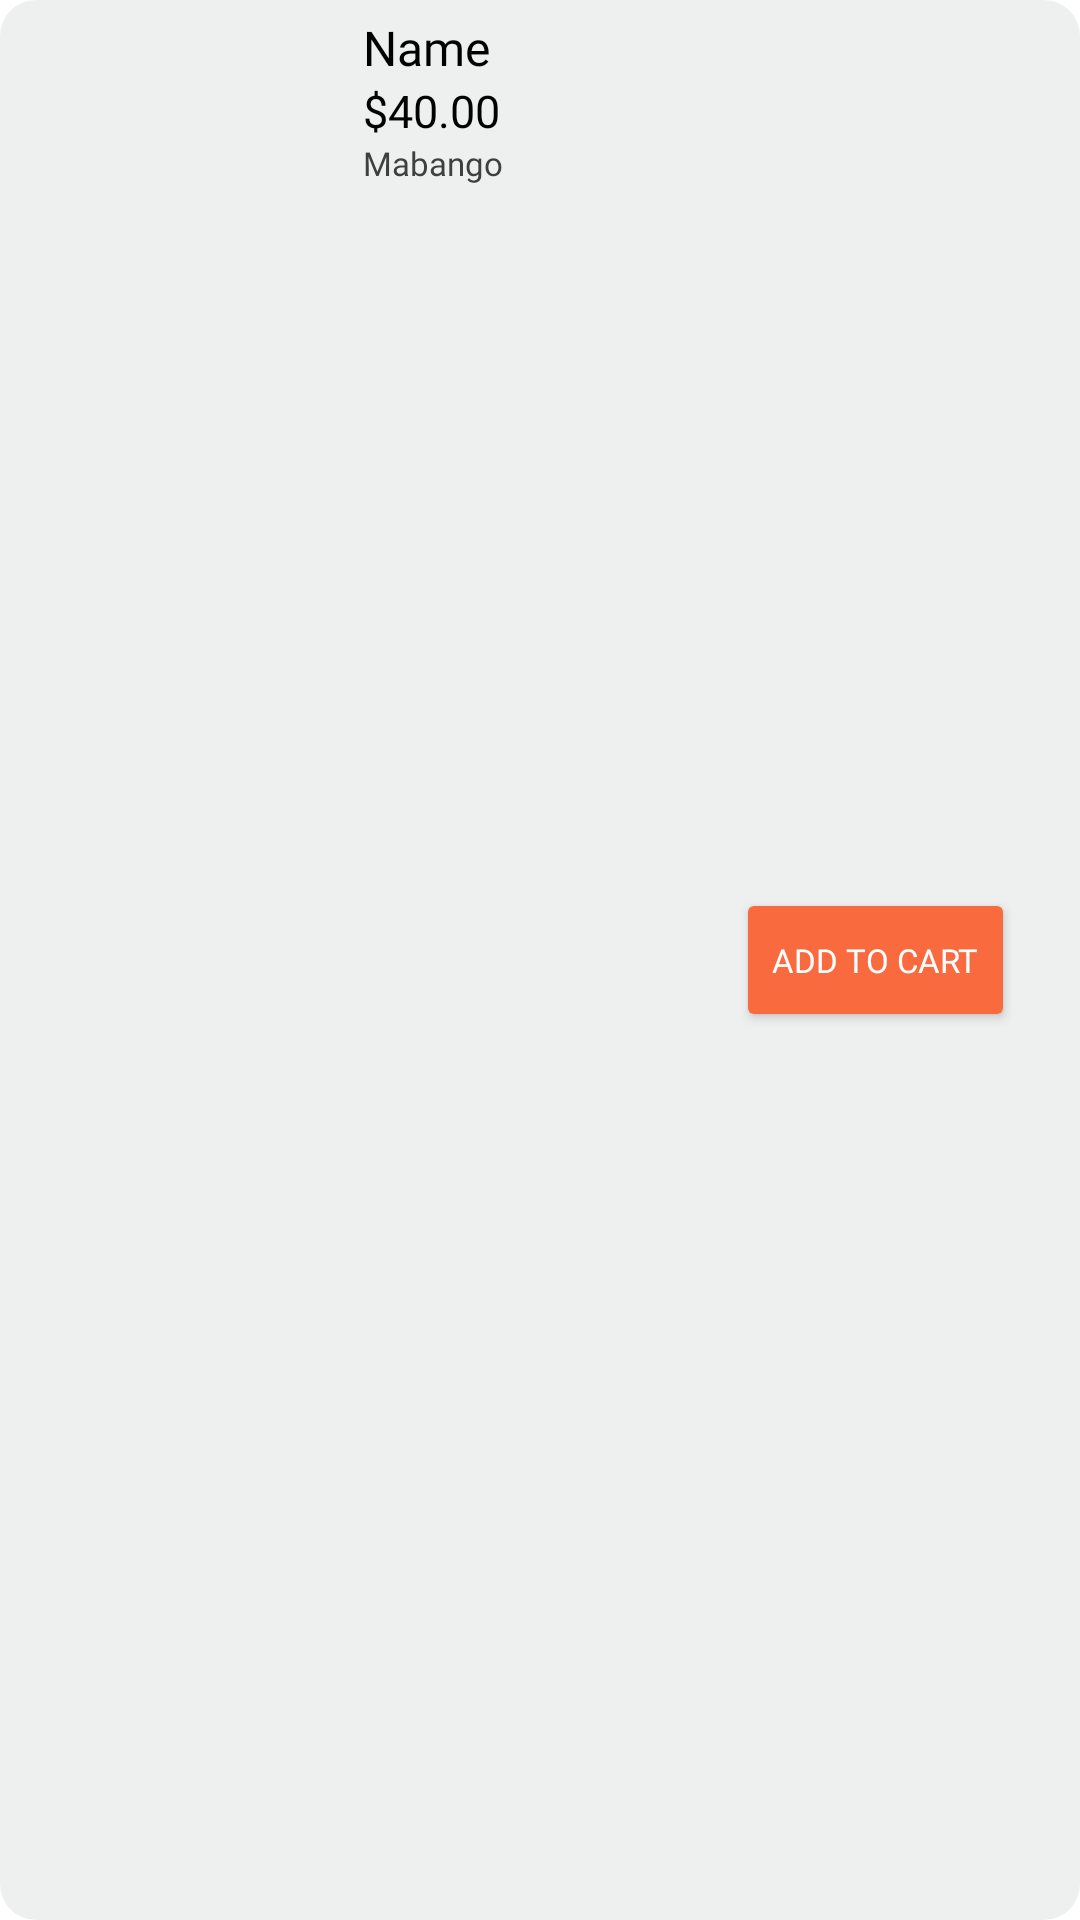

Android layout source for this screen:
<!-- AndroidManifest.xml: application theme Theme.PhilipRiceDealership -->
<!-- res/layout/product_list.xml -->
<?xml version="1.0" encoding="utf-8"?>
<LinearLayout xmlns:android="http://schemas.android.com/apk/res/android"
    android:layout_width="match_parent"
    android:layout_height="wrap_content"
    android:orientation="horizontal"
    android:background="@drawable/prod_box"
    android:layout_marginVertical="15dp"
    android:paddingHorizontal="20dp"
    >
    <ImageView
        android:id="@+id/pic"
        android:layout_weight=".30"
        android:layout_width="0dp"
        android:layout_height="150dp"
        android:src="@drawable/pizza_sheezy_lasagna"
        />
    <LinearLayout
        android:padding="5dp"
        android:layout_weight=".40"
        android:layout_width="0dp"
        android:layout_height="match_parent"
        android:orientation="vertical"
        >
        <TextView
            android:id="@+id/prodName"
            android:fontFamily="@font/poppins_bold"
            android:text="Name"
            android:textColor="#000"
            android:textSize="16sp"
            android:layout_width="wrap_content"
             android:layout_height="wrap_content"/>
        <TextView
            android:id="@+id/prodPrice"
            android:fontFamily="@font/poppins_medium"
            android:text="$40.00"
            android:textColor="#000"
            android:textSize="15sp"
            android:layout_width="wrap_content"
            android:layout_height="wrap_content"/>

        <TextView
            android:id="@+id/prodDesc"
            android:layout_width="wrap_content"
            android:layout_height="match_parent"
            android:fontFamily="@font/poppins_medium"
            android:text="Mabango"
            android:textColor="#403F3F"
            android:textSize="11sp" />

    </LinearLayout>
    <LinearLayout
        android:layout_weight=".30"
        android:layout_width="0dp"
        android:layout_height="match_parent"
        android:gravity="center"
        >
        <Button
            android:id="@+id/cancelOrder"
            android:fontFamily="@font/poppins_bold"
            android:layout_width="wrap_content"
            android:layout_height="wrap_content"
            android:text="add to cart"
            android:textColor="#fff"
            android:textSize="11sp"
            style="@style/primary_button"
            />

    </LinearLayout>
</LinearLayout>
<!-- resources referenced by this layout -->
<resources>
  <!-- drawable prod_box (drawable) -->
  <?xml version="1.0" encoding="utf-8"?>
  <shape xmlns:android="http://schemas.android.com/apk/res/android" >
      <solid   android:color="#EBEDEFEF" />
      <corners android:radius="12dp" />
  </shape>
  <style name="primary_button">
          <item name="backgroundTint">@color/primary_color</item>
          <item name="cornerRadius">10dp</item>
      </style>
  <style name="Theme.PhilipRiceDealership" parent="Theme.MaterialComponents.DayNight.NoActionBar">
          
          <item name="colorPrimary">@color/primary_color</item>
          <item name="colorPrimaryVariant">@color/purple_700</item>
          <item name="colorOnPrimary">@color/white</item>
          
          <item name="colorSecondary">@color/teal_200</item>
          <item name="colorSecondaryVariant">@color/teal_700</item>
          <item name="colorOnSecondary">@color/black</item>
          
          <item name="android:statusBarColor">?attr/colorPrimaryVariant</item>
          
      </style>
  <color name="primary_color">#f96b3f</color>
  <color name="purple_700">#000E0E0E</color>
  <color name="white">#FFFFFFFF</color>
  <color name="teal_200">#FF03DAC5</color>
  <color name="teal_700">#FF018786</color>
  <color name="black">#FF000000</color>
</resources>
